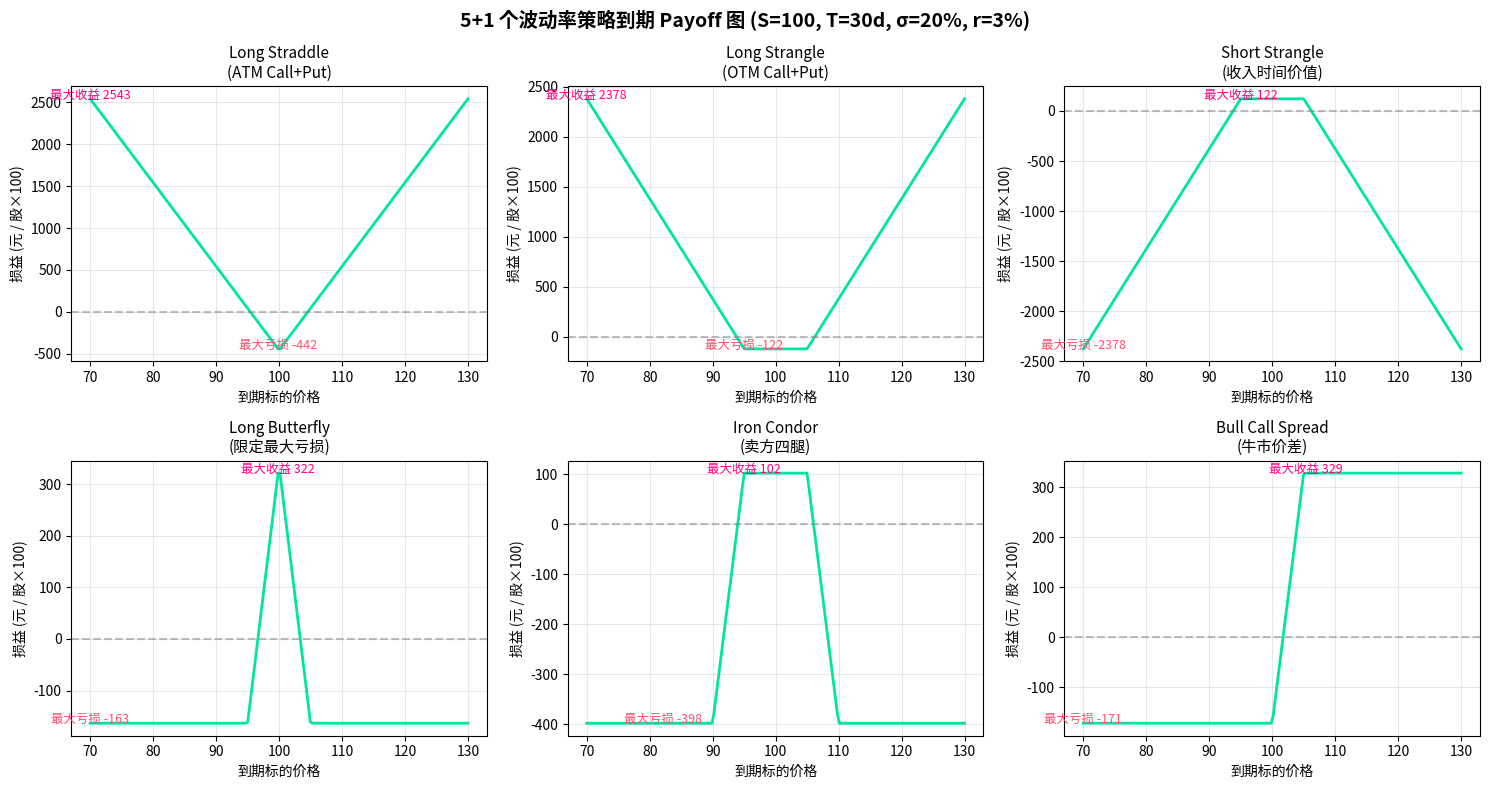

The script that saved this image:
# @quantlab/output: 11.8-vol-trading
"""11.8 波动率交易策略 — 5 大经典策略 Payoff 与 Greeks"""
import numpy as np
from scipy.stats import norm
import matplotlib.pyplot as plt

# ===== Black-Scholes 定价 =====
def bs(S, K, T, r, sigma, otype="call"):
    if T <= 0:
        return max(S - K, 0) if otype == "call" else max(K - S, 0)
    d1 = (np.log(S/K) + (r + sigma**2/2)*T) / (sigma*np.sqrt(T))
    d2 = d1 - sigma*np.sqrt(T)
    if otype == "call":
        return S*norm.cdf(d1) - K*np.exp(-r*T)*norm.cdf(d2)
    return K*np.exp(-r*T)*norm.cdf(-d2) - S*norm.cdf(-d1)

def bs_greeks(S, K, T, r, sigma, otype="call"):
    """delta, gamma, theta(日), vega(每 1%), rho(每 1%)"""
    d1 = (np.log(S/K) + (r + sigma**2/2)*T) / (sigma*np.sqrt(T))
    d2 = d1 - sigma*np.sqrt(T)
    sign = 1 if otype == "call" else -1
    delta = sign * norm.cdf(sign * d1)
    gamma = norm.pdf(d1) / (S * sigma * np.sqrt(T))
    theta = (-S*norm.pdf(d1)*sigma/(2*np.sqrt(T))
             - sign*r*K*np.exp(-r*T)*norm.cdf(sign*d2)) / 365
    vega = S*norm.pdf(d1)*np.sqrt(T) / 100
    rho = sign*K*T*np.exp(-r*T)*norm.cdf(sign*d2) / 100
    return delta, gamma, theta, vega, rho


# ===== 场景参数 =====
S = 100; r = 0.03; sigma = 0.20
T = 30 / 365
ATM = 100

# 5 大策略 legs (单位: 1张 = 100份,但这里用每股)
def long_call(K=100):   return ("+1 Call K=100", +1, "call", K)
def long_put(K=100):    return ("+1 Put  K=100", +1, "put",  K)
def short_call(K=100):  return ("-1 Call K=100", -1, "call", K)
def short_put(K=100):   return ("-1 Put  K=100", -1, "put",  K)

strategies = {
    "Long Call (单边看涨)": [long_call],
    "Long Put  (单边看跌)": [long_put],
    "Long Straddle (跨式做多)": [long_call, long_put],
    "Long Strangle (宽跨式)": [
        long_call(K=105), short_call(K=105)._replace if False else (None,),
    ],
}
# 重做 — 不用上面 hack
strategies = {
    "Long Straddle\n(ATM Call+Put)":
        [(+1, "call", 100), (+1, "put",  100)],
    "Long Strangle\n(OTM Call+Put)":
        [(+1, "call", 105), (+1, "put",   95)],
    "Short Strangle\n(收入时间价值)":
        [(-1, "call", 105), (-1, "put",   95)],
    "Long Butterfly\n(限定最大亏损)":
        [(+1, "call", 95), (-2, "call", 100), (+1, "call", 105)],
    "Iron Condor\n(卖方四腿)":
        [(-1, "put", 95), (+1, "put",  90),
         (-1, "call", 105), (+1, "call", 110)],
    "Bull Call Spread\n(牛市价差)":
        [(+1, "call", 100), (-1, "call", 105)],
}

# ===== Payoff 计算 =====
def payoff_at_expiry(legs, S_T, r, T):
    pnl = 0
    for qty, otype, K in legs:
        if otype == "call":
            intrinsic = max(S_T - K, 0)
        else:
            intrinsic = max(K - S_T, 0)
        # 买入期权成本
        cost = bs(S, K, T, r, sigma, otype)
        pnl += qty * (intrinsic - cost)
    return pnl * 100  # 乘 100 假设每张 100 份


S_range = np.linspace(70, 130, 200)

# ===== Plot 6 个策略的 Payoff =====
fig, axes = plt.subplots(2, 3, figsize=(15, 8))
axes = axes.flatten()

for i, (name, legs) in enumerate(strategies.items()):
    payoffs = [payoff_at_expiry(legs, s, r, T) for s in S_range]
    ax = axes[i]
    ax.plot(S_range, payoffs, color="#00E5A0", linewidth=2)
    ax.axhline(0, color="gray", linestyle="--", alpha=0.5)
    ax.set_title(name, fontsize=11)
    ax.set_xlabel("到期标的价格")
    ax.set_ylabel("损益 (元 / 股×100)")
    ax.grid(alpha=0.3)
    # 标注最大盈亏
    p_arr = np.array(payoffs)
    if p_arr.max() > 0:
        ax.text(S_range[p_arr.argmax()], p_arr.max(), f"最大收益 {p_arr.max():.0f}",
                ha="center", color="#FF0080", fontsize=9)
    if p_arr.min() < 0:
        ax.text(S_range[p_arr.argmin()], p_arr.min(), f"最大亏损 {p_arr.min():.0f}",
                ha="center", color="#FF4D6D", fontsize=9)

plt.suptitle("5+1 个波动率策略到期 Payoff 图 (S=100, T=30d, σ=20%, r=3%)",
             fontsize=14, fontweight="bold")
plt.tight_layout()

# ===== 静态输出每个策略的盈亏和 Greeks =====
print("=" * 70)
print(f"{'策略':<24} {'最大收益':>10} {'最大亏损':>10} {'盈亏平衡点'}")
print("=" * 70)
for name, legs in strategies.items():
    payoffs = np.array([payoff_at_expiry(legs, s, r, T) for s in S_range])
    max_p = payoffs.max()
    min_p = payoffs.min()
    breakeven = "—"
    for j in range(len(S_range)-1):
        if payoffs[j] * payoffs[j+1] < 0:
            breakeven = f"{S_range[j]:.2f}"
            break
    name_clean = name.replace("\n", " ")
    print(f"{name_clean:<24} {max_p:>10.1f} {min_p:>10.1f} {breakeven:>10}")

print("\n策略解读:")
print("  Long Straddle: 做多波动率, 期权费是最大亏损, 标的大幅波动可大幅获利")
print("  Short Strangle: 卖时间价值, 最大收益=总收入期权费, 尾端风险极大")
print("  Long Butterfly: 低波动+温和预期, 最大亏损有限, 适合 IV 较高时卖出")
print("  Iron Condor: 在 short strangle 基础上再买两腿保护, 风险/收益可控")
print("  Bull Call Spread: 锁定最大亏损, 温和看涨, 适合预期小涨")

# Greeks 分析(以 Long Straddle 为例)
print("\n=== Long Straddle 的 Greeks 叠加 ===")
legs = strategies["Long Straddle\n(ATM Call+Put)"]
total = {"delta": 0, "gamma": 0, "theta": 0, "vega": 0}
for qty, otype, K in legs:
    d, g, t, v, _ = bs_greeks(S, K, T, r, sigma, otype)
    total["delta"] += qty*d; total["gamma"] += qty*g
    total["theta"] += qty*t; total["vega"] += qty*v
    print(f"  {otype:>4} K={K}: Δ={d:+.4f} Γ={g:.4f} Θ={t:.4f} ν={v:.4f}")
print(f"  合计           : Δ={total['delta']:+.4f} Γ={total['gamma']:+.4f} "
      f"Θ={total['theta']:+.4f} ν={total['vega']:+.4f}")
